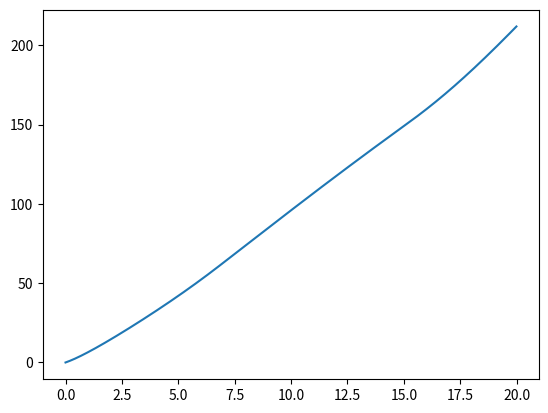

Source code (Python):
import numpy as np
import matplotlib.pyplot as plt

class Vehicle():
    def __init__(self):
        # Throttle to engine torque
        self.a_0 = 400
        self.a_1 = 0.1
        self.a_2 = -0.0002

        # Gear ratio, effective radius, mass + inertia
        self.GR = 0.35
        self.r_e = 0.3
        self.J_e = 10
        self.m = 2000
        self.g = 9.81

        # Aerodynamic and friction coefficients
        self.c_a = 1.36
        self.c_r1 = 0.01

        # Tire force
        self.c = 10000
        self.F_max = 10000

        # State variables
        self.x = 0
        self.v = 5
        self.a = 0
        self.w_e = 100
        self.w_e_dot = 0

        self.sample_time = 0.01

    def reset(self):
        # reset state variables
        self.x = 0
        self.v = 5
        self.a = 0
        self.w_e = 100
        self.w_e_dot = 0

    def step(self, throttle, alpha):

        self.x += self.v * self.sample_time
        self.v += self.a * self.sample_time
        self.w_e += self.w_e_dot * self.sample_time

        T_e = throttle * (self.a_0 + self.a_1 * self.w_e + self.a_2 * self.w_e ** 2)

        F_aero = self.c_a * self.v ** 2
        R_x = self.c_r1 * self.v
        F_g = self.m * self.g * np.sin(alpha)
        F_load = F_aero + R_x + F_g

        omega_w = self.GR * self.w_e
        s = (omega_w * self.r_e - self.v) / self.v
        F_x = self.c * s if abs(s) < 1 else self.F_max
        self.a = (F_x - F_load) / self.m
        self.w_e_dot = (T_e - self.GR * self.r_e * F_load) / self.J_e


def main():
    time_end = 20

    model = Vehicle()

    t_data = np.arange(0, time_end, model.sample_time)
    x_data = np.zeros_like(t_data)
    v_data = np.zeros_like(t_data)
    throttle_data = np.zeros_like(t_data)
    alpha_data = np.zeros_like(t_data)

    n = t_data.shape[0]
    throttle_data[: n // 4] = [0.2 + 0.3 * i / (n // 4) for i in range(n // 4)]
    throttle_data[n // 4:3 * n // 4] = 0.5
    throttle_data[3 * n // 4:] = [0.5 - 0.5 * i / (n // 4) for i in range(n // 4)]

    for i in range(n):

        x_data[i] = model.x
        v_data[i] = model.v
        if model.x < 60:
            alpha_data[i] = np.arctan(3 / 60)
        elif model.x < 150:
            alpha_data[i] = np.arctan(9 / 90)

        model.step(throttle_data[i], alpha_data[i])

    plt.plot(t_data, x_data)
    plt.show()



if __name__ == "__main__":
    main()